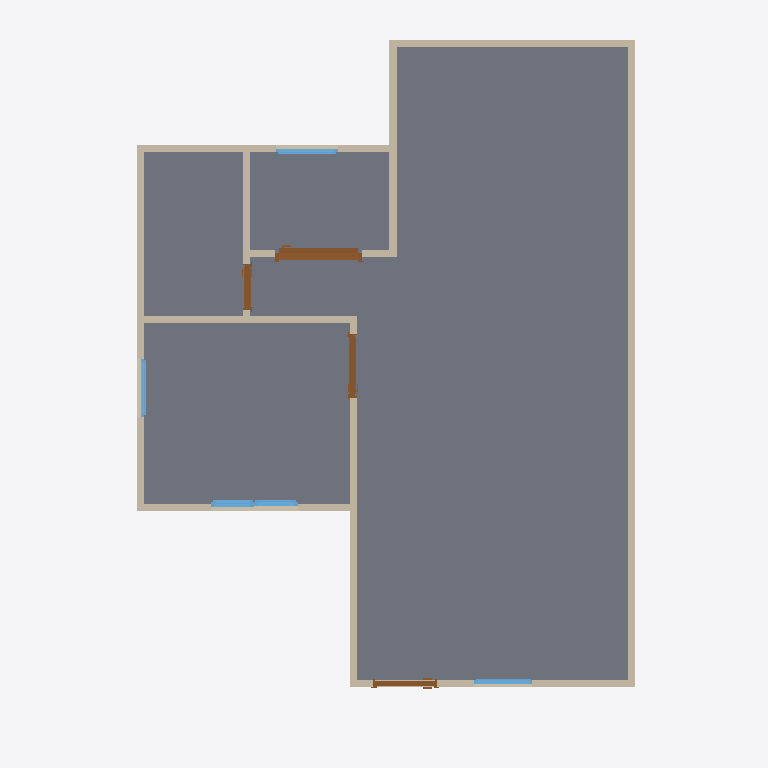
Plan cut of the same IFC building model at storey 'My BuildingStorey' (level 0.00 m, cut at 1.40 m), seen from above with north up, elements coloured by IFC class: 13 walls (beige), 4 doors (brown), 4 windows (light blue), 1 slab (grey). Cut surfaces are drawn darker.
Extent 10.0 m × 10.0 m × 7.1 m (x, y, z). Storeys (4): GF at 0.00 m; My BuildingStorey at 0.00 m; 2F at 3.00 m; Ceilings at 6.00 m. Elements (52): 27 IfcWall, 11 IfcWindow, 9 IfcDoor, 4 IfcSlab, 1 IfcRoof.

HEADER;
FILE_DESCRIPTION(('ViewDefinition[DesignTransferView]'),'2;1');
FILE_NAME('s03-activity.ifc','2026-10-01T23:53:01+08:00',(''),(''),'IfcOpenShell 0.8.5-post1','Bonsai 0.8.5-post1','Nobody');
FILE_SCHEMA(('IFC4'));
ENDSEC;
DATA;
#1=IFCPROJECT('2BVxULmpXF4RQPzO9sS_I0',$,'My Project',$,$,$,$,(#10,#22),#5);
#27=IFCSITE('0ZReE8$oL2duguZBO5lG2B',$,'My Site',$,$,#50,$,$,$,$,$,$,$,$);
#33=IFCBUILDING('1rmzABGRz7eBCQ52glQxhQ',$,'My Building',$,$,#56,$,$,$,$,$,$);
#39=IFCBUILDINGSTOREY('0YDL9g9lv6zQVKxu$CMLWE',$,'2F',$,$,#6485,$,$,$,$);
#63=IFCBUILDINGSTOREY('1hXsJtc419q8AHgI85YFtF',$,'GF',$,$,#79,$,$,$,$);
#11515=IFCBUILDINGSTOREY('3Ma9HYXRP0_fyqInBeryVq',$,'My BuildingStorey',$,$,#11526,$,$,$,$);
#11527=IFCBUILDINGSTOREY('3vbP5OpjzDGuLU$IjrQRgV',$,'Ceilings',$,$,#11547,$,$,$,$);
#1716=IFCSLAB('14$_WsvbL5mwU01vOVEDW7',$,'Slab',$,$,#1724,#1731,$,$);
#153=IFCWALL('0nxhp4B_P5axeYgjXZi0eT',$,'Wall',$,$,#1490,#159,$,$);
#343=IFCWALL('10W1bYlZHCdRg1o2wYCKPf',$,'Wall',$,$,#1677,#349,$,$);
#229=IFCWALL('1pL8xhq1v05OdLzdxfAe5w',$,'Wall',$,$,#1445,#235,$,$);
#305=IFCWALL('2F7KP3Bf98t9cq5kf_6avn',$,'Wall',$,$,#316,#311,$,$);
#558=IFCWALL('1Z2_oLLsfDyu44jqyYFMEM',$,'Wall',$,$,#569,#564,$,$);
#87=IFCWALL('1ZVXZxFEX119inPKp1Rk4B',$,'Wall',$,$,#1413,#95,$,$);
#457=IFCWALL('2G_PEw5GvFCPrXKbblM8ta',$,'Wall',$,$,#1568,#463,$,$);
#419=IFCWALL('2zMzOhVS5AkgfQ0GXPTmh2',$,'Wall',$,$,#1613,#425,$,$);
#4170=IFCDOOR('0Xzi$hCkPAvAZn3viVRQ00',$,'Door',$,$,#11792,#4179,$,2.0,1.2191790342330933,$,.SLIDING_TO_LEFT.,$);
#267=IFCWALL('3nLtxCUvfFhB21d_YBkt2I',$,'Wall',$,$,#278,#273,$,$);
#533=IFCWALL('03eZKy_hv4WAfcA6nTXcv7',$,'Wall',$,$,#1632,#539,$,$);
#759=IFCWALL('03uKzJm9jEfgZvzon8MWyN',$,'Wall',$,$,#1011,#765,$,$);
#862=IFCWALL('0HpfusQrfFluBK7tplg$9H',$,'Wall',$,$,#1040,#868,$,$);
#4691=IFCWINDOW('0dp_JzUq9BJwWp7ZfkgPxG',$,'Window',$,$,#12814,#4700,$,0.8999999761581421,1.2204152345657349,$,.DOUBLE_PANEL_VERTICAL.,$);
#2347=IFCDOOR('1zNXNP86n8PxKOO3SVOtFI',$,'Door',$,$,#3120,#2356,$,2.0,0.8999999761581421,$,.SINGLE_SWING_LEFT.,$);
#887=IFCWALL('3HswZVCDnAx8prsAskR_ec',$,'Wall',$,$,#1709,#893,$,$);
#2026=IFCDOOR('08rPN28656aQrqXHZxyeIj',$,'Door',$,$,#2054,#2035,$,2.0,0.8999999761581421,$,.SINGLE_SWING_LEFT.,$);
#3229=IFCDOOR('235VfOvlvACgUD7Qq76HcR',$,'Door',$,$,#4061,#3238,$,2.0,0.6535142660140991,$,.SINGLE_SWING_LEFT.,$);
#6151=IFCWINDOW('1ptwd2ib94WvdJz7CpuF72',$,'Window',$,$,#6324,#6160,$,0.8999999761581421,0.8732368350028992,$,.SINGLE_PANEL.,$);
#4376=IFCWINDOW('16lh75znb2thRRk5RoKh$C',$,'Window',$,$,#4609,#4385,$,0.8999999761581421,0.8227161169052124,$,.SINGLE_PANEL.,$);
#5529=IFCWINDOW('0RmzqWSPb8ogJwxm7a5pXe',$,'Window',$,$,#5702,#5538,$,0.8999999761581421,0.8227161169052124,$,.SINGLE_PANEL.,$);
ENDSEC;
